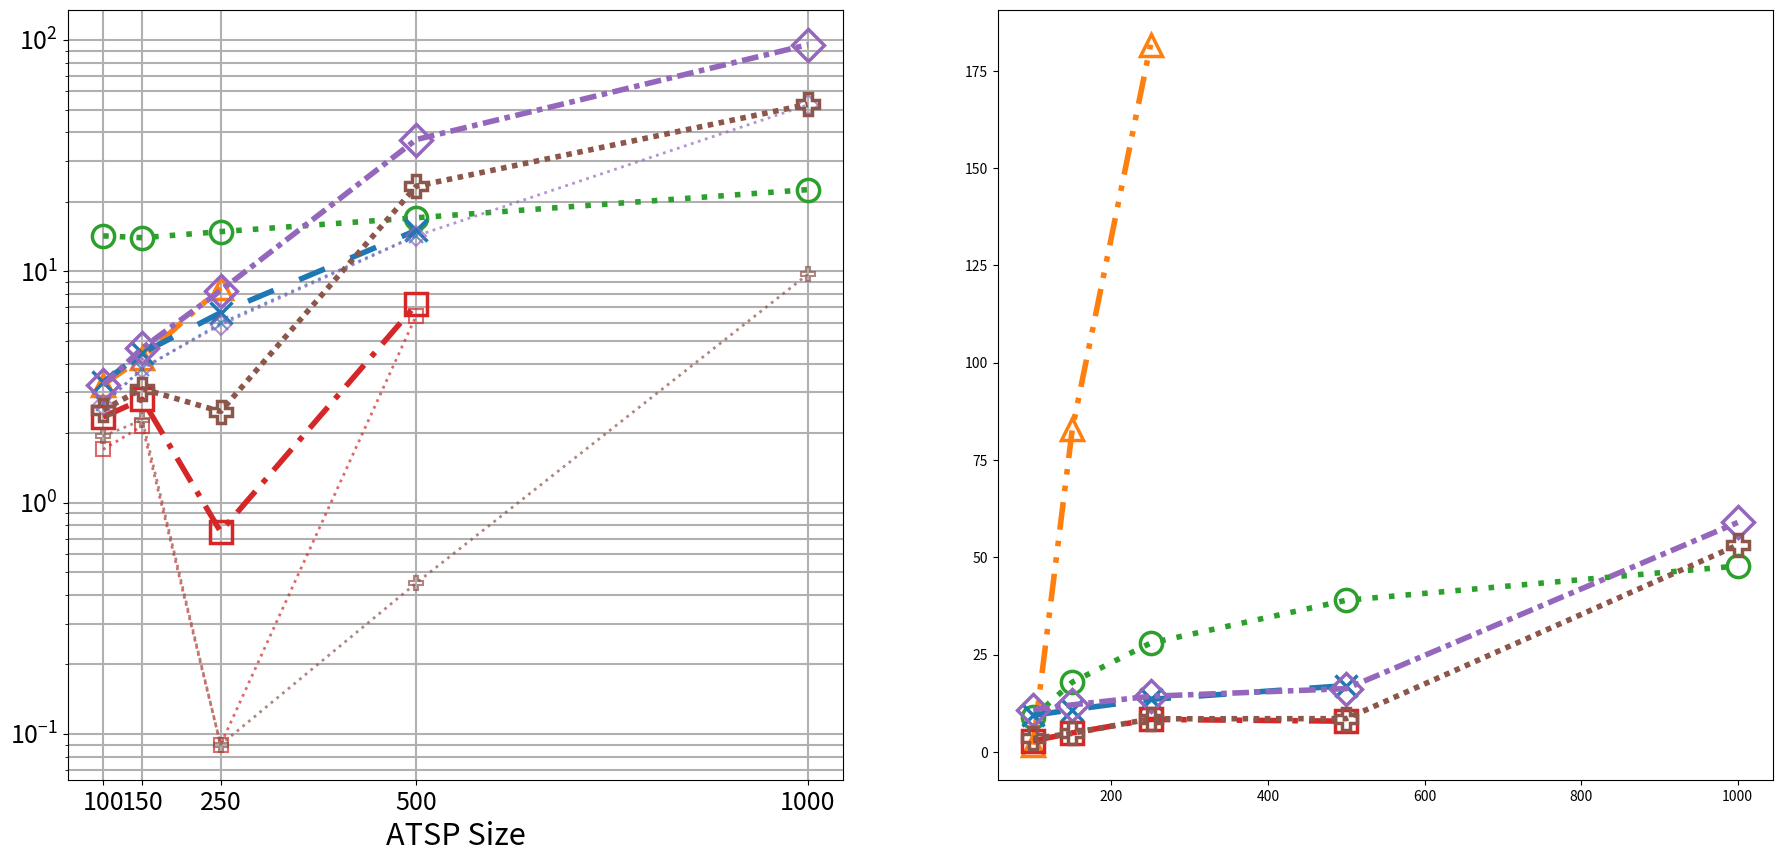

Reproduce this figure in Python. (Note: this script raises an exception after producing the figure.)
import matplotlib.pyplot as plt
import numpy as np

# ATSP sizes
atsp_sizes = [100, 150, 250, 500, 1000]

# Data for each method (None for OOM or missing)
methods = [
    {
        "label": "MatNet",
        "gap": [1.84, 82.92, 181.68, None, None],
        "time": [3.24, 4.24, 8.48, None, None],
        "color": "#ff7f0e",
        "marker": "^",
        "linestyle": (0, (5, 2, 1, 2, 1, 2)),
    },
    {
        "label": "GLOP",
        "gap": [8.85, 17.91, 27.96, 38.96, 47.77],
        "time": [14.25, 13.99, 14.86, 17.06, 22.57],
        "color": "#2ca02c",
        "marker": "o",
        "linestyle": (0, (1, 2)),
    },
    {
        "label": "Het-GAT-Concat + E2",
        "gap": [9.39, 10.84, 13.49, 17.03, None],
        "time": [3.32, 4.44, 6.63, 15.05, None],
        "heuristic": [2.67, 3.79, 5.97, 14.30, None],
        "color": "#1f77b4",
        "marker": "x",
        "linestyle": (0, (5, 5)),
    },
    {
        "label": "Het-GAT-Concat + E3",
        "gap": [2.84, 4.88, 8.34, 7.89, None],
        "time": [2.35, 2.80, 0.75, 7.20, None],
        "heuristic": [1.70, 2.15, 0.09, 6.45, None],
        "color": "#d62728",
        "marker": "s",
        "linestyle": (0, (5, 2, 1, 2)),
    },
    {
        "label": "Het-GAT-Attn + E2",
        "gap": [10.86, 12.08, 14.29, 16.25, 58.94],
        "time": [3.23, 4.66, 8.26, 37.17, 95.50],
        "heuristic": [2.65, 3.83, 5.87, 14.25, 52.48],
        "color": "#9467bd",
        "marker": "D",
        "linestyle": (0, (3, 1, 1, 1)),
    },
    {
        "label": "Het-GAT-Attn + E3",
        "gap": [3.45, 4.76, 8.50, 8.54, 53.14],
        "time": [2.52, 3.11, 2.48, 23.37, 52.73],
        "heuristic": [1.94, 2.28, 0.09, 0.45, 9.71],
        "color": "#8c564b",
        "marker": "P",
        "linestyle": (0, (1, 1)),
    },
]

fig, (ax1, ax2) = plt.subplots(1, 2, figsize=(22, 10))

# Plot execution time
for m in methods:
    # Main time
    ax1.plot(atsp_sizes, m["time"], marker=m["marker"], markersize=16,
             markeredgewidth=2.5, markerfacecolor='none',
             linestyle=m["linestyle"], linewidth=4,
             color=m["color"], label=m["label"])
    # Heuristic phase (if available)
    if "heuristic" in m:
        ax1.plot(atsp_sizes, m["heuristic"], marker=m["marker"], markersize=10,
                 markeredgewidth=1.5, markerfacecolor='none',
                 linestyle=":", linewidth=2,
                 color=m["color"], alpha=0.7, label=f"{m['label']} (heuristic)")

# Plot gap comparison
for m in methods:
    ax2.plot(atsp_sizes, m["gap"], marker=m["marker"], markersize=16,
             markeredgewidth=2.5, markerfacecolor='none',
             linestyle=m["linestyle"], linewidth=4,
             color=m["color"], label=m["label"])

# Log scale and formatting
for ax in (ax1, ax2):
    ax.set_xlabel('ATSP Size', fontsize=22)
    ax.set_xticks(atsp_sizes)
    ax.tick_params(axis='both', labelsize=18)
    ax.grid(True, linewidth=1.5, which='both')
    ax.set_yscale('log')
    ax.set_ylim(1, 200 if ax is ax2 else 1, 200)

ax1.set_title('Execution Time Comparison (log scale)', fontsize=26, pad=25)
ax1.set_ylabel('Time (s)', fontsize=22)
ax2.set_title('Average Gap Comparison (log scale)', fontsize=26, pad=25)
ax2.set_ylabel('Avg Gap (%)', fontsize=22)

# Legends
ax1.legend(loc='upper left', fontsize=14, framealpha=0.9, handlelength=3, handletextpad=1)
ax2.legend(loc='upper left', fontsize=14, framealpha=0.9, handlelength=3, handletextpad=1)

plt.tight_layout(pad=5.0)
plt.savefig('result_plot_full.pdf', bbox_inches='tight', dpi=300)
plt.close()